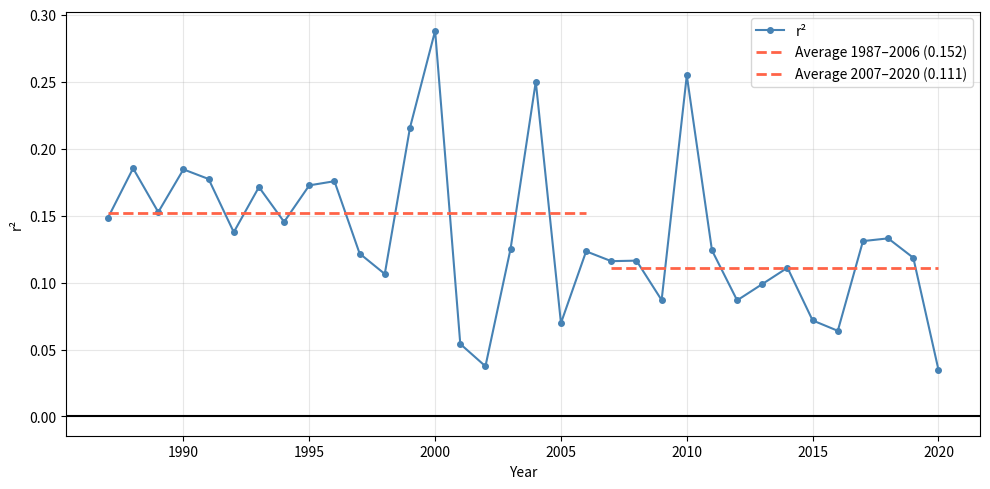

Generate this figure with matplotlib: (Note: this script raises an exception after producing the figure.)
"""

Exhibit9.py
-----------

[redacted]
Created : 2026-02-17

Calculate r^2 and generate plots based on Exhibit 9 from Israel et al. (2021), "Is (Systematic) Value Investing Dead?"

Plotting code was originally written by Claude Opus 4.6.

"""

import matplotlib.pyplot as plt
import numpy as np
from scipy.stats import ttest_ind

exhibit7_str = """
1987 0.16 5.0 0.49 13.3 0.28
1988 0.23 8.2 0.47 14.0 0.30
1989 0.16 6.1 0.47 14.4 0.28
1990 0.12 4.0 0.63 17.2 0.34
1991 0.19 7.1 0.61 17.0 0.37
1992 0.29 11.9 0.64 18.6 0.40
1993 0.31 12.8 0.66 20.4 0.42
1994 0.18 8.7 0.52 18.1 0.30
1995 0.16 6.8 0.54 17.2 0.30
1996 0.20 8.4 0.58 18.5 0.34
1997 0.34 17.3 0.64 21.0 0.43
1998 0.19 7.3 0.64 18.5 0.35
1999 0.03 1.2 0.60 15.2 0.25
2000 -0.02 -0.3 0.65 15.0 0.28
2001 0.44 22.3 0.55 16.3 0.50
2002 0.31 16.6 0.47 16.7 0.37
2003 0.10 6.0 0.41 15.9 0.27
2004 0.21 14.3 0.44 17.5 0.33
2005 0.19 13.6 0.48 22.2 0.39
2006 0.10 6.5 0.43 19.2 0.30
2007 0.08 4.9 0.46 16.7 0.28
2008 0.12 4.6 0.60 17.8 0.34
2009 0.11 4.6 0.42 17.1 0.26
2010 0.15 6.9 0.33 13.0 0.20
2011 0.10 5.8 0.41 15.8 0.25
2012 0.11 5.9 0.46 15.0 0.27
2013 0.11 6.7 0.40 13.6 0.26
2014 0.10 7.2 0.38 14.7 0.25
2015 0.09 5.5 0.45 17.3 0.34
2016 0.06 4.3 0.36 12.8 0.22
2017 0.12 8.6 0.42 14.2 0.26
2018 0.03 1.9 0.37 12.9 0.21
2019 0.02 0.9 0.45 12.0 0.20
2020 -0.07 -4.2 0.47 15.1 0.28
"""

exhibit9_str = """
1987 -0.01 -0.2 0.02 12.0 0.32 8.8 -0.34 -8.9
1988 0.06 2.7 0.02 10.6 0.41 12.5 -0.36 -10.2
1989 0.00 0.4 0.02 9.2 0.32 10.5 -0.32 -9.8
1990 -0.12 -3.9 0.02 10.7 0.26 7.9 -0.37 -11.4
1991 -0.02 -0.6 0.02 11.0 0.32 11.4 -0.34 -10.3
1992 0.11 4.6 0.02 16.0 0.36 14.5 -0.27 -9.1
1993 0.11 4.4 0.01 14.6 0.40 16.3 -0.31 -10.9
1994 0.03 1.4 0.02 16.1 0.31 12.4 -0.30 -11.4
1995 -0.02 -0.7 0.02 17.1 0.29 11.4 -0.32 -12.0
1996 0.02 0.7 0.02 14.4 0.31 13.0 -0.31 -11.9
1997 0.21 9.5 0.01 14.7 0.40 19.7 -0.21 -9.0
1998 0.04 1.5 0.01 13.2 0.27 10.4 -0.24 -8.7
1999 -0.17 -5.6 0.01 13.9 0.17 6.1 -0.33 -13.8
2000 -0.21 -7.3 0.01 14.6 0.09 4.1 -0.30 -15.3
2001 0.39 16.7 0.01 15.9 0.46 23.5 -0.08 -3.9
2002 0.25 11.7 0.01 15.4 0.36 15.0 -0.12 -4.3
2003 0.02 0.6 0.01 14.0 0.24 11.0 -0.23 -9.9
2004 0.08 5.3 0.01 12.0 0.36 20.7 -0.30 -14.4
2005 0.10 6.5 0.01 9.4 0.26 14.4 -0.17 -7.6
2006 -0.01 -0.4 0.01 7.6 0.22 11.4 -0.24 -11.0
2007 -0.03 -1.1 0.01 7.1 0.21 9.6 -0.24 -9.7
2008 -0.05 -1.7 0.01 6.2 0.25 8.5 -0.28 -9.0
2009 -0.01 0.0 0.01 2.6 0.29 9.7 -0.29 -8.9
2010 0.01 -0.1 0.00 3.9 0.43 16.2 -0.42 -15.2
2011 -0.01 -0.7 0.00 3.5 0.28 10.7 -0.28 -10.3
2012 0.02 0.9 0.01 5.1 0.22 8.9 -0.20 -7.6
2013 0.03 1.8 0.01 4.8 0.23 9.7 -0.20 -7.6
2014 0.02 1.6 0.01 5.8 0.24 10.4 -0.22 -9.0
2015 0.02 0.9 0.01 4.3 0.19 8.1 -0.17 -6.7
2016 0.01 0.5 0.01 5.3 0.16 7.0 -0.15 -6.3
2017 0.03 2.2 0.01 5.2 0.25 11.6 -0.22 -9.3
2018 -0.05 -3.7 0.01 6.0 0.17 7.5 -0.23 -9.8
2019 -0.06 -3.4 0.01 7.8 0.11 5.3 -0.17 -8.8
2020 -0.12 -7.0 0.01 9.1 -0.01 -0.5 -0.11 -4.6
"""

exhibit7 = np.array(
    [
        [float(s) for s in row.split(" ")]
        for row in exhibit7_str.split("\n")
        if row.strip() != ""
    ]
)
exhibit9 = np.array(
    [
        [float(s) for s in row.split(" ")]
        for row in exhibit9_str.split("\n")
        if row.strip() != ""
    ]
)
years = exhibit9[:, 0]
delta_f = exhibit9[:, 7]
delta_f_t = exhibit9[:, 8]
delta_fp = -exhibit9[:, 5]
delta_fp_t = -exhibit9[:, 6]


# Period masks
mask_pre = (years >= 1987) & (years <= 2006)
mask_post = (years >= 2007) & (years <= 2020)


def derive_n(t, rsqr):
    return t**2 * (1 - rsqr) / rsqr + 2


def derive_rsqr(t, n):
    return t**2 / (t**2 + (n - 2))


def print_rsqr(label, values):
    pre = values[mask_pre]
    post = values[mask_post]
    summary = ttest_ind(pre, post)
    print(
        f"{label} predictability:\n\t{pre.mean():.3f} -> {post.mean():.3f} (t-stat {summary.statistic:.1f}, p = {summary.pvalue})"
    )


# reverse-engineer Ns from Exhibit 7.
num_samples = derive_n(exhibit7[:, 4], exhibit7[:, 5])

print("")
delta_f_rsqr = derive_rsqr(delta_f_t, num_samples)
delta_fp_rsqr = derive_rsqr(delta_fp_t, num_samples)
print_rsqr("ΔF", delta_f_rsqr)
print_rsqr("Δ(F/P)", delta_fp_rsqr)
print("")


def make_plot(ax, years, values, label):
    """Plot values with pre/post mean lines."""
    mean_pre = values[mask_pre].mean()
    mean_post = values[mask_post].mean()

    print(f"{label}:")
    print(f"  Mean 1987–2006: {mean_pre:.4f}")
    print(f"  Mean 2007–2020: {mean_post:.4f}")
    print()

    ax.plot(
        years,
        values,
        marker="o",
        linewidth=1.5,
        markersize=4,
        color="steelblue",
        label=f"r²",
    )
    ax.hlines(
        mean_pre,
        1987,
        2006,
        colors="tomato",
        linewidths=2,
        linestyles="--",
        label=f"Average 1987–2006 ({mean_pre:.3f})",
    )
    ax.hlines(
        mean_post,
        2007,
        2020,
        # colors="seagreen",
        colors="tomato",
        linewidths=2,
        linestyles="--",
        label=f"Average 2007–2020 ({mean_post:.3f})",
    )

    ax.set_xlabel("Year")
    ax.set_ylabel("r²")
    # ax.set_title(f"Regression Slope of log({label}) Against log(F/P)")
    ax.legend()
    ax.grid(True, alpha=0.3)


#
# Create and save plots.
#

fig1, ax1 = plt.subplots(figsize=(10, 5))
ax1.axhline(0, color="black")
make_plot(ax1, years, delta_f_rsqr, "ΔF")
# make_plot(ax1, years, delta_f, "ΔF")
fig1.tight_layout()
fig1.savefig("images/delta_f_plot.png", dpi=150)

fig2, ax2 = plt.subplots(figsize=(10, 5))
ax2.axhline(0, color="black")
make_plot(ax2, years, delta_fp_rsqr, "Δ(F/P)")
# make_plot(ax2, years, delta_fp, "Δ(F/P)")
fig2.tight_layout()
fig2.savefig("images/delta_fp_plot.png", dpi=150)
